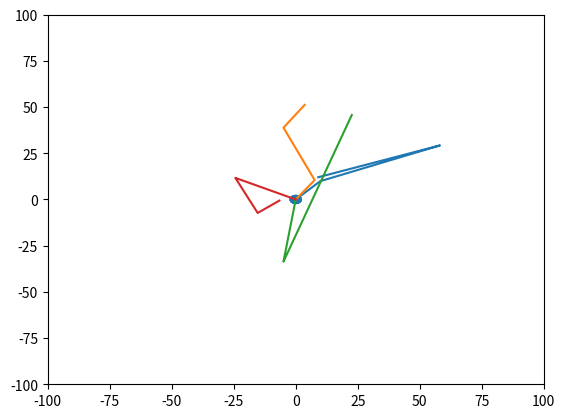

This chart was generated by the following Python code:
import numpy as np
import matplotlib.pyplot as plt
import matplotlib.animation as anim
from matplotlib import patches as mpaths

# program obrazujący w postaci animacji tor ruchu auta w kolejnych sekundach ruchu na podstawie położenia pocz
# położenia końcowego i prędkości
#
#ZAD_DOM:
#  - animuj trajektorię, któa jest już ok w curves.py (.do_chart() niepotrzebne)


class Pedestrian:
    def __init__(self, goals, velo):
        self.traj = []
        self.start = (0, 0)
        self.speed = velo
        self.traj.append(self.start)
        self.goals = goals

    def create_vel_vector(self, actual, goal):
        vec_real = np.array(goal) - np.array(actual)  # wspolrzedne wektorow rzeczywistych aby z warunku brało goals_no
        len_vec_real = np.linalg.norm(vec_real)
        vec_u = vec_real / len_vec_real
        vec_vel = vec_u * self.speed
        return vec_vel

    def create_trajectory(self, actual, goal):
        vec_vel = self.create_vel_vector(actual, goal)

        x = actual[0] + vec_vel[0]
        y = actual[1] + vec_vel[1]
        position = (x, y)
        self.traj.append(position)
        return position, vec_vel

    def do_it(self):
        goal_no = 0
        position, vec_vel = self.create_trajectory(self.start, self.goals[goal_no])

        i = 0
        while i == 0:
            try:
                if np.linalg.norm(self.goals[goal_no] - np.array(position)) <= self.speed:
                    goal_no += 1
                position, vec_vel = self.create_trajectory(position, self.goals[goal_no])

            except:
                break

        return self.traj

    def chart(self):
        self.do_it()
        x, y = zip(*self.traj)
        plt.plot(x, y, "-o")
        plt.show()


class Pedestrians:
    def __init__(self):
        self.peds = []

    def add_pedestrians(self, ped):
        self.peds.extend(ped)
        print(self.peds)

    def get_trajectories(self):
        trajectories = []
        for i in self.peds:
            trajectories.append(i.do_it())
        return trajectories

    def get_chart(self):
        trajs = self.get_trajectories()
        temp_traj = []
        lens = []

        for i in trajs:
            lens.append(len(i))
        length = min(lens)
        for i in range(length):          # dla iluśtam kroków
            step = []
            for j in range(len(trajs)):  # tworzy gdzie są w danym kroku
                step.append(trajs[j][i])
            temp_traj.append(step)
        print(temp_traj)

        foo = zip(*temp_traj)
        for i in foo:
            x, y = zip(*i)
            plt.plot(x, y, "-")

        return temp_traj


class Animation:
    def __init__(self, pedest):
        self.fig = plt.figure()
        self.ax = plt.axes(xlim=(-100, 100), ylim=(-100, 100))
        self.n_frames = 0
        self.trial = []
        self.ang = 0

        self.trajectory = pedest.get_chart()
        self.n_frames = len(self.trajectory)

        elipses = [mpaths.Ellipse(i, width=5, height=5, angle=self.ang) for i in
                   self.trajectory[0]]      # stworzenie kształtu i przypisanie mu cech (wymiary, współ początkowych)
        [self.trial.append(self.ax.add_patch(elipses[i])) for i in range(len(elipses))]

    def init_animation(self):
        [self.trial[i].set_visible(True) for i in range(len(self.trial))]

        return self.trial

    def animate(self, i):
        for j in range(len(self.trajectory[0])):
            self.trial[j].center = self.trajectory[i][j]
        return self.trial

    def do_animation(self, n_interval):
        animate = anim.FuncAnimation(self.fig, self.animate, frames=self.n_frames, init_func=self.init_animation,
                                     interval=n_interval, blit=True)
        plt.show()


d = Pedestrian([(10, 10), (60, 30), (9, 12)], 2)
e = Pedestrian([(8, 11), (-5, 39), (18, 72)], 1)
f = Pedestrian([(-5, -34), (30, 67), (-40, 97)], 2)
g = Pedestrian([(-25, 12), (-15, -8), (6, 9)], 1)
peds = [d, e, f, g]
a = Pedestrians()
a.add_pedestrians(peds)

x = Animation(a)
x.do_animation(100)
